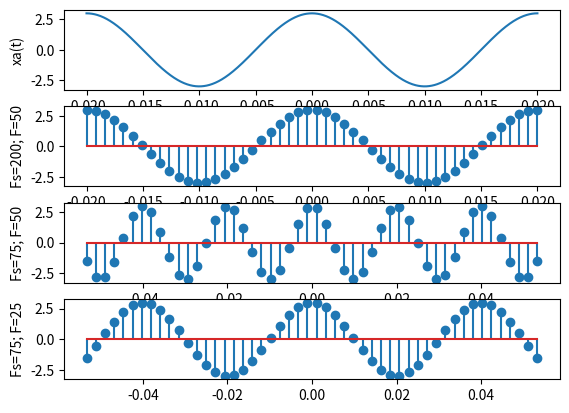
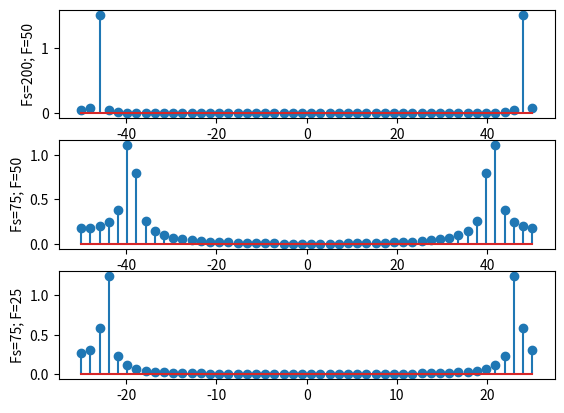

These charts were generated, in order, by the following Python code:
# -*- coding: utf-8 -*-


import matplotlib.pyplot as plt
import numpy as np
from scipy.fftpack import fft,fftfreq,ifft

t = np.linspace(-0.02,0.02,1000)
xa = 3*np.cos(2*np.pi*50*t)

plt.figure(1)
plt.subplot(411)
plt.ylabel("xa(t)")
plt.plot(t,xa)

Fs = 200
plt.subplot(412)
plt.ylabel("Fs=200; F=50")
n = np.linspace(-4,4)
xn1 = 3*np.cos(2*np.pi*50/Fs*n)
plt.stem(n/Fs,xn1)
print(len(xn1))

Fs = 75
plt.subplot(413)
n = np.linspace(-4,4)
plt.ylabel("Fs=75; F=50")
xn2 = 3*np.cos(2*np.pi*2/3*n)
plt.stem(n*1/Fs,xn2)

plt.subplot(414)
plt.ylabel("Fs=75; F=25")
n = np.linspace(-4,4)
xn3 = 3*np.cos(2*np.pi*1/3*n)
plt.stem(n*1/Fs,xn3)

plt.figure(2)
plt.subplot(311)
k = np.linspace(-25,25)
plt.stem(k*2,np.abs(fft(xn1)/50))
plt.ylabel("Fs=200; F=50")

plt.subplot(312)
plt.stem(k*2,np.abs(fft(xn2))/50)
plt.ylabel("Fs=75; F=50")

plt.subplot(313)
plt.stem(k,np.abs(fft(xn3))/50)
plt.ylabel("Fs=75; F=25")

plt.show()